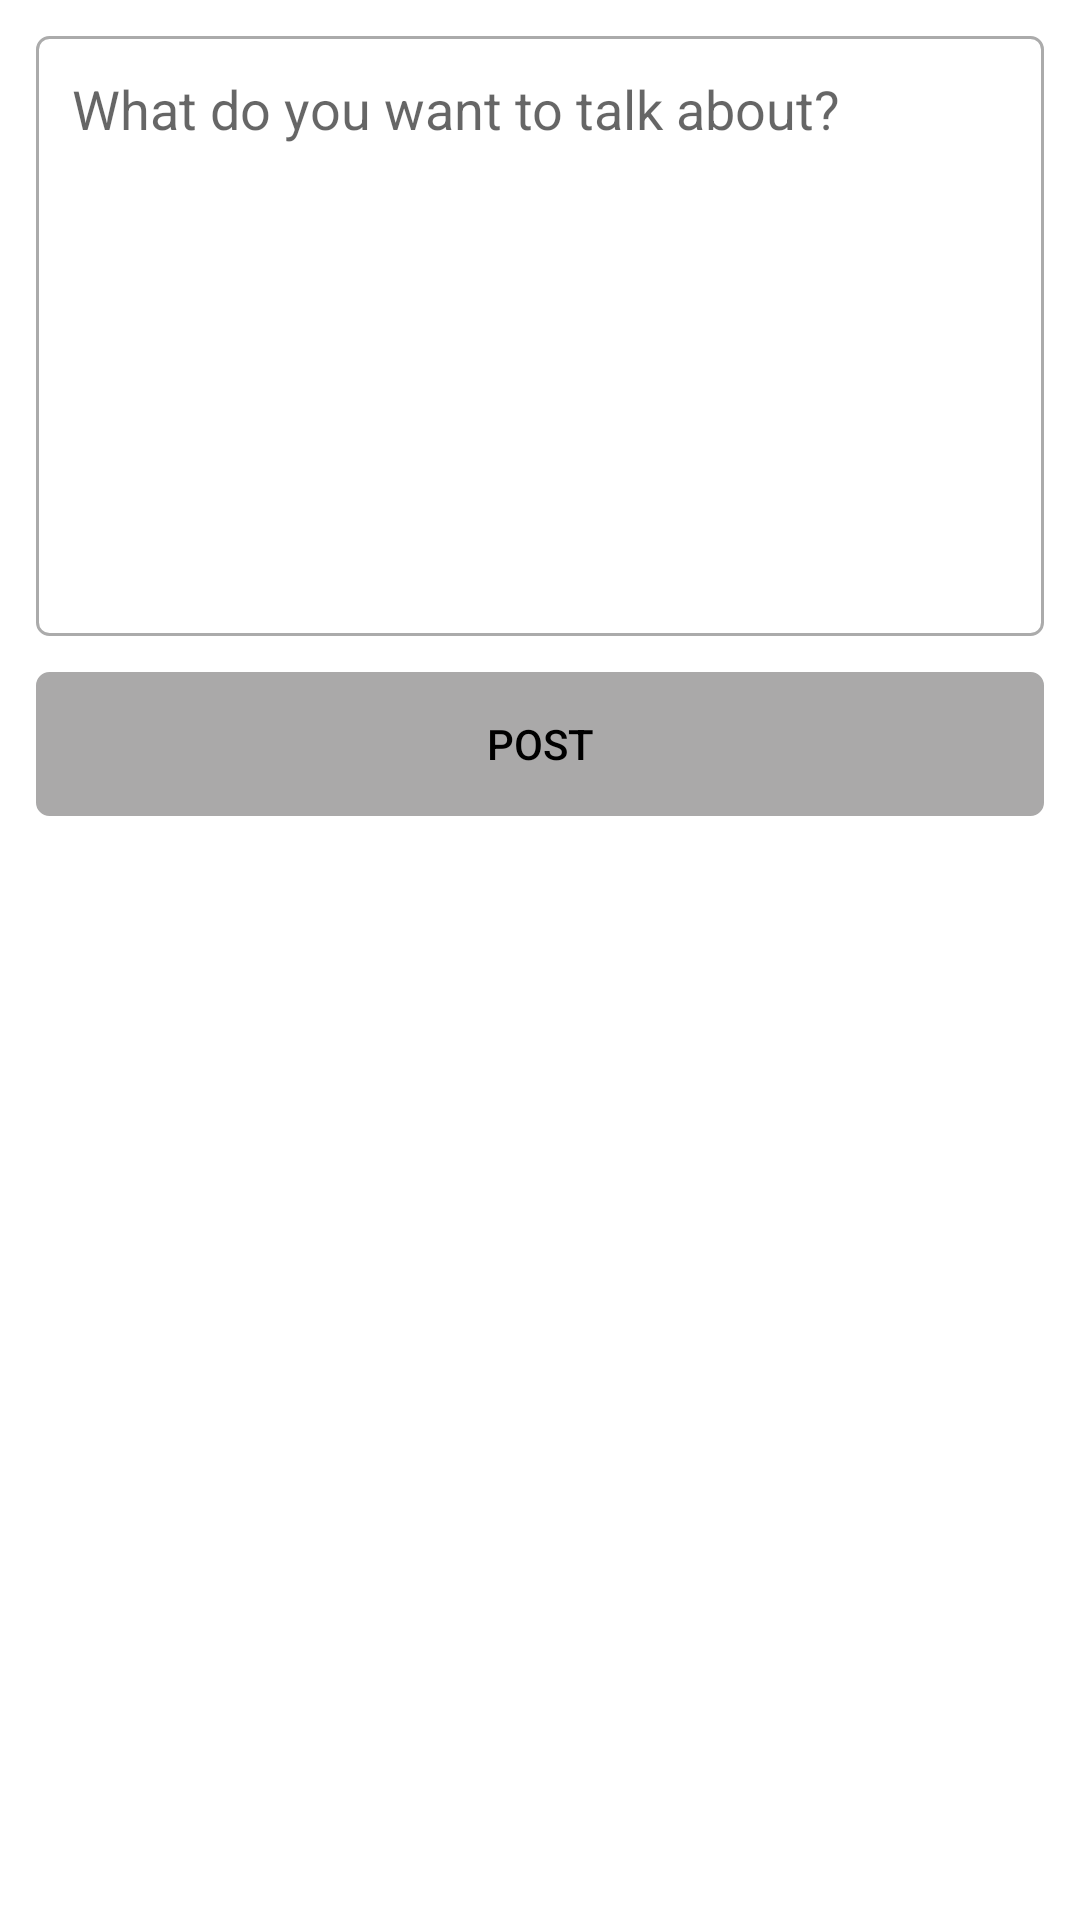

Write the Android layout XML for this screen, with the resource values it uses.
<!-- AndroidManifest.xml: application theme Theme.SocialApp -->
<!-- res/layout/activity_create_post.xml -->
<?xml version="1.0" encoding="utf-8"?>

<androidx.constraintlayout.widget.ConstraintLayout xmlns:android="http://schemas.android.com/apk/res/android"
    xmlns:app="http://schemas.android.com/apk/res-auto"
    xmlns:tools="http://schemas.android.com/tools"
    android:layout_width="match_parent"
    android:layout_height="match_parent"
    tools:context=".CreatePostActivity">

    <EditText
        android:layout_width="0dp"
        android:layout_height="200dp"
        android:id="@+id/postInput"
        app:layout_constraintLeft_toLeftOf="parent"
        app:layout_constraintRight_toRightOf="parent"
        app:layout_constraintTop_toTopOf="parent"
        android:hint="@string/hint_text"
        android:gravity="top"
        android:layout_margin="12dp"
        android:padding="12dp"
        android:background="@drawable/edittext_round_shape"
        />

    <Button
        android:id="@+id/postButton"
        android:layout_width="0dp"
        android:layout_height="wrap_content"
        android:layout_margin="12dp"
        android:text="@string/post"
        android:textColor="#000000"
        app:backgroundTint="#AAA9A9"
        app:layout_constraintLeft_toLeftOf="parent"
        app:layout_constraintRight_toRightOf="parent"
        app:layout_constraintTop_toBottomOf="@id/postInput"
        android:background="@drawable/edittext_round_shape"/>


</androidx.constraintlayout.widget.ConstraintLayout>
<!-- resources referenced by this layout -->
<resources>
  <!-- drawable edittext_round_shape (drawable) -->
  <?xml version="1.0" encoding="utf-8"?>
  
  
  <shape xmlns:android="http://schemas.android.com/apk/res/android"
      android:shape="rectangle"
      android:padding="10dp">
  
      <stroke android:width="1dp"
              android:color="#ababab"/>
  
      <corners
          android:radius="4dp"/>
  </shape>
  <string name="hint_text">What do you want to talk about?</string>
  <string name="post">POST</string>
  <style name="Theme.SocialApp" parent="Theme.MaterialComponents.DayNight.DarkActionBar">
          
          <item name="colorPrimary">@color/purple_500</item>
          <item name="colorPrimaryVariant">@color/purple_700</item>
          <item name="colorOnPrimary">@color/white</item>
          
          <item name="colorSecondary">@color/teal_200</item>
          <item name="colorSecondaryVariant">@color/teal_700</item>
          <item name="colorOnSecondary">@color/black</item>
          
          <item name="android:statusBarColor" tools:targetApi="l">?attr/colorPrimaryVariant</item>
          
      </style>
  <!-- not gathered from this repository: default colours our renderer supplied (Android Studio template values) -->
  <color name="purple_500">#FF6200EE</color>
  <color name="purple_700">#FF3700B3</color>
  <color name="teal_200">#FF03DAC5</color>
  <color name="teal_700">#FF018786</color>
  <color name="black">#FF000000</color>
  <color name="white">#FFFFFFFF</color>
</resources>
